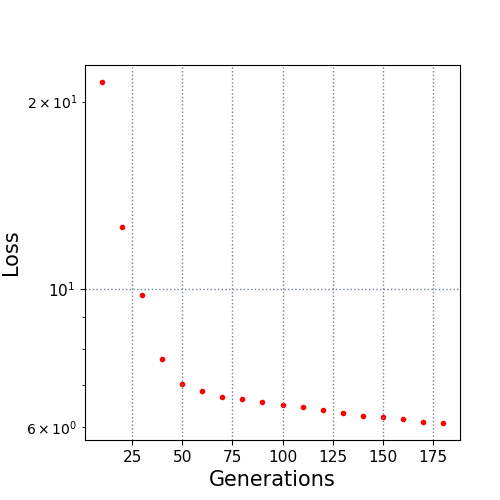

Source data for this figure (header and first rows):
10.0, 21.503512
20.0, 12.57
30.0, 9.764
40.0, 7.701
50.0, 7.035
60.0, 6.841
70.0, 6.689
80.0, 6.647
90.0, 6.579
100.0, 6.508
110.0, 6.463
120.0, 6.375
130.0, 6.322
140.0, 6.255
150.0, 6.227
160.0, 6.167
170.0, 6.113
180.0, 6.085
